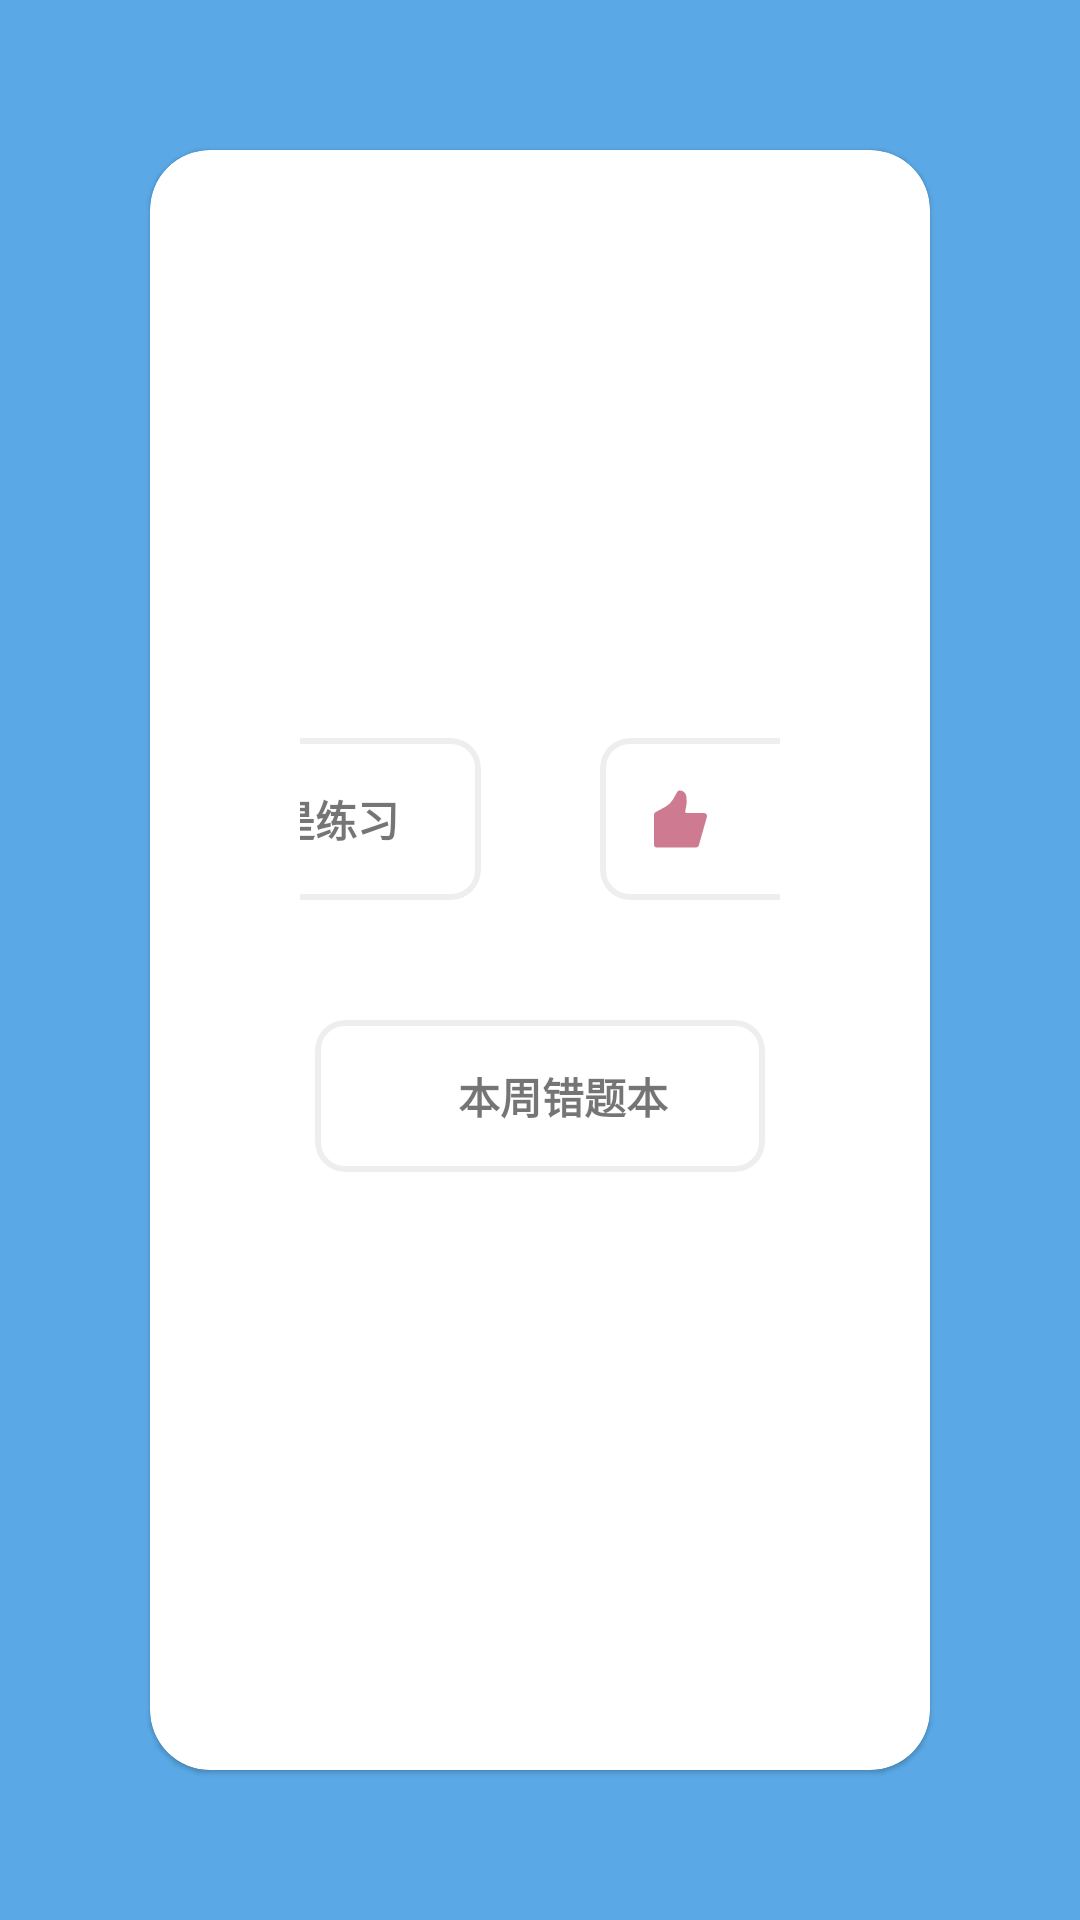

Android layout source for this screen:
<!-- AndroidManifest.xml: application theme Theme.LoveToLearn -->
<!-- res/layout/fragment_challenge.xml -->
<?xml version="1.0" encoding="utf-8"?>
<androidx.constraintlayout.widget.ConstraintLayout xmlns:android="http://schemas.android.com/apk/res/android"
    xmlns:tools="http://schemas.android.com/tools"
    android:layout_width="match_parent"
    android:layout_height="match_parent"
    xmlns:app="http://schemas.android.com/apk/res-auto"
    tools:context=".ChallengeFragment"
    android:background="#5AA9E6">

    <com.google.android.material.card.MaterialCardView
        android:id="@+id/materialCardView"
        android:transitionName="challenge"
        app:cardCornerRadius="20dp"
        android:layout_width="0dp"
        android:layout_height="0dp"
        android:layout_marginHorizontal="50dp"
        android:layout_marginVertical="50dp"
        app:layout_constraintBottom_toBottomOf="parent"
        app:layout_constraintEnd_toEndOf="parent"
        app:layout_constraintStart_toStartOf="parent"
        app:layout_constraintTop_toTopOf="parent">

        <androidx.constraintlayout.widget.ConstraintLayout
            android:layout_width="match_parent"
            android:layout_height="match_parent"
            android:paddingHorizontal="50dp"
            android:paddingVertical="50dp">
            <com.google.android.material.card.MaterialCardView
                android:id="@+id/onlyExerciseButton"
                android:layout_width="150dp"
                android:layout_height="wrap_content"
                android:layout_margin="20dp"
                app:cardCornerRadius="10dp"
                app:cardElevation="0dp"
                app:layout_constraintBottom_toTopOf="@+id/guideline3"
                app:layout_constraintEnd_toStartOf="@+id/guideline2"
                app:strokeColor="#eeeeee"
                app:strokeWidth="2dp">

                <androidx.constraintlayout.widget.ConstraintLayout
                    android:layout_width="match_parent"
                    android:layout_height="match_parent"
                    android:padding="15dp">

                    <ImageView
                        android:id="@+id/chineseButtonImg1"
                        android:layout_width="wrap_content"
                        android:layout_height="wrap_content"
                        android:src="@drawable/mdiviewdashboardedit"
                        app:layout_constraintBottom_toBottomOf="parent"
                        app:layout_constraintStart_toStartOf="parent"
                        app:layout_constraintTop_toTopOf="parent"
                        app:tint="#CE7B91" />

                    <androidx.appcompat.widget.AppCompatTextView

                        android:layout_width="wrap_content"
                        android:layout_height="wrap_content"
                        android:layout_marginStart="15dp"
                        android:text="仅是练习"
                        android:textStyle="bold"
                        app:layout_constraintBottom_toBottomOf="@+id/chineseButtonImg1"
                        app:layout_constraintEnd_toEndOf="parent"
                        app:layout_constraintStart_toEndOf="@+id/chineseButtonImg1"
                        app:layout_constraintTop_toTopOf="@+id/chineseButtonImg1" />
                </androidx.constraintlayout.widget.ConstraintLayout>
            </com.google.android.material.card.MaterialCardView>

            <com.google.android.material.card.MaterialCardView
                android:id="@+id/challengeRightButton"
                android:layout_width="150dp"
                android:layout_height="wrap_content"
                android:layout_margin="20dp"
                app:cardCornerRadius="10dp"
                app:cardElevation="0dp"
                app:layout_constraintBottom_toTopOf="@+id/guideline3"
                app:layout_constraintStart_toStartOf="@+id/guideline2"
                app:strokeColor="#eeeeee"
                app:strokeWidth="2dp">

                <androidx.constraintlayout.widget.ConstraintLayout
                    android:layout_width="match_parent"
                    android:layout_height="match_parent"
                    android:padding="15dp">

                    <ImageView
                        android:id="@+id/chineseButtonImg2"
                        android:layout_width="wrap_content"
                        android:layout_height="wrap_content"
                        android:src="@drawable/iconparksolidgoodone"
                        app:layout_constraintBottom_toBottomOf="parent"
                        app:layout_constraintStart_toStartOf="parent"
                        app:layout_constraintTop_toTopOf="parent"
                        app:tint="#CE7B91" />

                    <androidx.appcompat.widget.AppCompatTextView

                        android:layout_width="wrap_content"
                        android:layout_height="wrap_content"
                        android:layout_marginStart="15dp"
                        android:text="挑战奖学金"
                        android:textStyle="bold"
                        app:layout_constraintBottom_toBottomOf="@+id/chineseButtonImg2"
                        app:layout_constraintEnd_toEndOf="parent"
                        app:layout_constraintStart_toEndOf="@+id/chineseButtonImg2"
                        app:layout_constraintTop_toTopOf="@+id/chineseButtonImg2" />
                </androidx.constraintlayout.widget.ConstraintLayout>
            </com.google.android.material.card.MaterialCardView>

            <com.google.android.material.card.MaterialCardView
                android:transitionName="errorBook"
                android:id="@+id/errorBookButton"
                android:layout_width="150dp"
                android:layout_height="wrap_content"
                android:layout_margin="20dp"
                app:cardCornerRadius="10dp"
                app:cardElevation="0dp"
                app:layout_constraintEnd_toStartOf="@+id/guideline2"
                app:layout_constraintStart_toStartOf="@+id/guideline2"
                app:layout_constraintTop_toTopOf="@+id/guideline3"
                app:strokeColor="#eeeeee"
                app:strokeWidth="2dp">

                <androidx.constraintlayout.widget.ConstraintLayout
                    android:layout_width="match_parent"
                    android:layout_height="match_parent"
                    android:padding="15dp">

                    <ImageView
                        android:id="@+id/chineseButtonImg3"
                        android:layout_width="wrap_content"
                        android:layout_height="wrap_content"
                        android:src="@drawable/ic_baseline_book_24"
                        app:layout_constraintBottom_toBottomOf="parent"
                        app:layout_constraintStart_toStartOf="parent"
                        app:layout_constraintTop_toTopOf="parent"
                        app:tint="#CE7B91" />

                    <androidx.appcompat.widget.AppCompatTextView

                        android:layout_width="wrap_content"
                        android:layout_height="wrap_content"
                        android:layout_marginStart="15dp"
                        android:text="本周错题本"
                        android:textStyle="bold"
                        app:layout_constraintBottom_toBottomOf="@+id/chineseButtonImg3"
                        app:layout_constraintEnd_toEndOf="parent"
                        app:layout_constraintStart_toEndOf="@+id/chineseButtonImg3"
                        app:layout_constraintTop_toTopOf="@+id/chineseButtonImg3" />
                </androidx.constraintlayout.widget.ConstraintLayout>
            </com.google.android.material.card.MaterialCardView>




            <androidx.constraintlayout.widget.Guideline
                android:id="@+id/guideline2"
                android:layout_width="wrap_content"
                android:layout_height="wrap_content"
                android:orientation="vertical"
                app:layout_constraintGuide_percent="0.5" />

            <androidx.constraintlayout.widget.Guideline
                android:id="@+id/guideline3"
                android:layout_width="wrap_content"
                android:layout_height="wrap_content"
                android:orientation="horizontal"
                app:layout_constraintGuide_percent="0.5" />


        </androidx.constraintlayout.widget.ConstraintLayout>
    </com.google.android.material.card.MaterialCardView>



</androidx.constraintlayout.widget.ConstraintLayout>
<!-- resources referenced by this layout -->
<resources>
  <!-- drawable iconparksolidgoodone (drawable) -->
  <vector xmlns:android="http://schemas.android.com/apk/res/android"
      android:width="24dp"
      android:height="24dp"
      android:viewportWidth="48"
      android:viewportHeight="48">
    <group>
      <clip-path
          android:pathData="m35.911,41.544l5.37,-19A2,2 0,0 0,39.356 20H27.875a1.094,1.094 0,0 1,-1.066 -1.34l0.5,-2.164c0.458,-1.985 0.605,-4.03 0.436,-6.06l-0.092,-1.103A5.02,5.02 0,0 0,26.2 6.2A4.096,4.096 0,0 0,23.304 5h-0.24c-0.657,0 -1.262,0.356 -1.58,0.93l-2.659,4.785a12.962,12.962 0,0 1,-5.124 5.085l-6.659,3.63A2,2 0,0 0,6 21.188V41a2,2 0,0 0,2 2h25.987a2,2 0,0 0,1.924 -1.456Z"/>
      <path
          android:pathData="M0,0h48v48H0z"
          android:fillColor="@color/white"/>
    </group>
  </vector>
  <!-- drawable mdiviewdashboardedit (drawable) -->
  <vector xmlns:android="http://schemas.android.com/apk/res/android"
      android:width="24dp"
      android:height="24dp"
      android:viewportWidth="24"
      android:viewportHeight="24">
    <path
        android:pathData="M21,13.1c-0.1,0 -0.3,0.1 -0.4,0.2l-1,1l2.1,2.1l1,-1c0.2,-0.2 0.2,-0.6 0,-0.8l-1.3,-1.3c-0.1,-0.1 -0.2,-0.2 -0.4,-0.2m-1.9,1.8l-6.1,6V23h2.1l6.1,-6.1l-2.1,-2M21,9h-8V3h8v6m-8,9.06V11h8v0.1c-0.76,0 -1.43,0.4 -1.81,0.79L13,18.06M11,13H3V3h8v10m0,8H3v-6h8v6Z"
        android:fillColor="@color/white"/>
  </vector>
  <style name="Theme.LoveToLearn" parent="Theme.MaterialComponents.Light.NoActionBar">
          
          <item name="colorPrimary">#5AA9E6</item>
          <item name="colorPrimaryVariant">@color/purple_700</item>
          <item name="colorOnPrimary">@color/white</item>
          
          <item name="colorSecondary">#E56B6F</item>
          <item name="colorSecondaryVariant">@color/teal_700</item>
          <item name="colorOnSecondary">@color/black</item>
          
          <item name="android:statusBarColor" tools:targetApi="l">?attr/colorPrimaryVariant</item>
          
  
      </style>
  <!-- not gathered from this repository: default colours our renderer supplied (Android Studio template values) -->
  <color name="purple_700">#FF3700B3</color>
  <color name="teal_700">#FF018786</color>
  <color name="black">#FF000000</color>
  <color name="white">#FFFFFFFF</color>
</resources>
